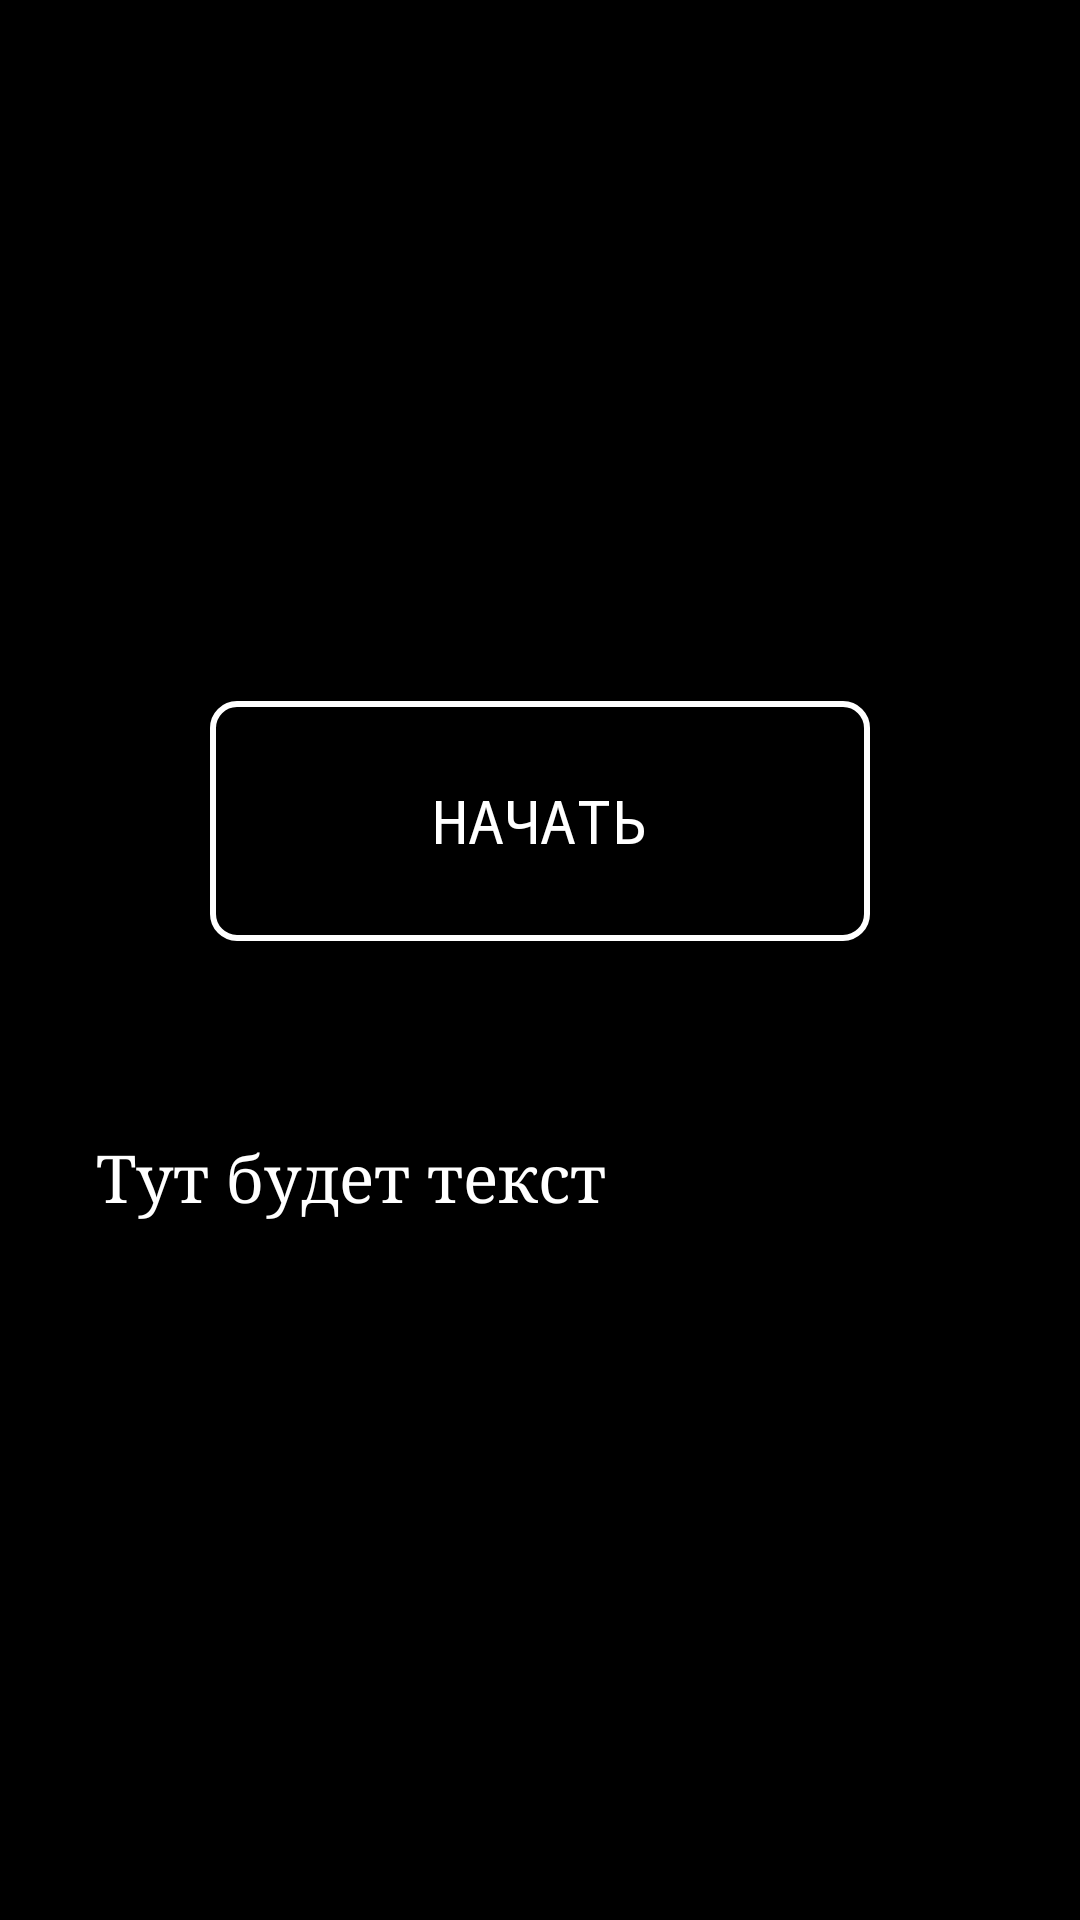

Write the Android layout XML for this screen, with the resource values it uses.
<!-- AndroidManifest.xml: application theme Theme.VoiceControl -->
<!-- res/layout/activity_record.xml -->
<?xml version="1.0" encoding="utf-8"?>
<androidx.constraintlayout.widget.ConstraintLayout xmlns:android="http://schemas.android.com/apk/res/android"
    xmlns:app="http://schemas.android.com/apk/res-auto"
    android:layout_width="match_parent"
    android:layout_height="match_parent"
    android:background="#000000">

    <Button
        android:id="@+id/btnStartRecord"
        android:layout_width="220dp"
        android:layout_height="80dp"
        android:background="@drawable/btn_bg"
        android:fontFamily="monospace"
        android:text="НАЧАТЬ"
        android:textColor="@android:color/white"
        android:textSize="20sp"
        app:layout_constraintBottom_toTopOf="@+id/tvTextToRead"
        app:layout_constraintEnd_toEndOf="parent"
        app:layout_constraintStart_toStartOf="parent"
        app:layout_constraintTop_toTopOf="parent"
        app:layout_constraintVertical_chainStyle="packed" />

    <TextView
        android:id="@+id/tvTextToRead"
        android:layout_width="0dp"
        android:layout_height="wrap_content"
        android:layout_marginStart="32dp"
        android:layout_marginTop="64dp"
        android:layout_marginEnd="32dp"
        android:fontFamily="serif"
    android:text="Тут будет текст"
    android:textColor="@android:color/white"
    android:textSize="22sp"
    app:layout_constraintBottom_toBottomOf="parent"
    app:layout_constraintEnd_toEndOf="parent"
    app:layout_constraintStart_toStartOf="parent"
    app:layout_constraintTop_toBottomOf="@+id/btnStartRecord" />

</androidx.constraintlayout.widget.ConstraintLayout>
<!-- resources referenced by this layout -->
<resources>
  <!-- drawable btn_bg (drawable) -->
  <?xml version="1.0" encoding="utf-8"?>
  <selector xmlns:android="http://schemas.android.com/apk/res/android">
      
      <item android:state_pressed="true">
          <shape>
              <solid android:color="#33FFFFFF" /> 
              <stroke android:width="2dp" android:color="#FFFFFF" />
              <corners android:radius="8dp" />
          </shape>
      </item>
      
      <item>
          <shape>
              <solid android:color="@android:color/transparent" /> 
              <stroke android:width="2dp" android:color="#FFFFFF" />
              <corners android:radius="8dp" />
          </shape>
      </item>
  </selector>
  <style name="Theme.VoiceControl" parent="Base.Theme.VoiceControl" />
  <style name="Base.Theme.VoiceControl" parent="Theme.Material3.DayNight.NoActionBar">
          
          
      </style>
</resources>
